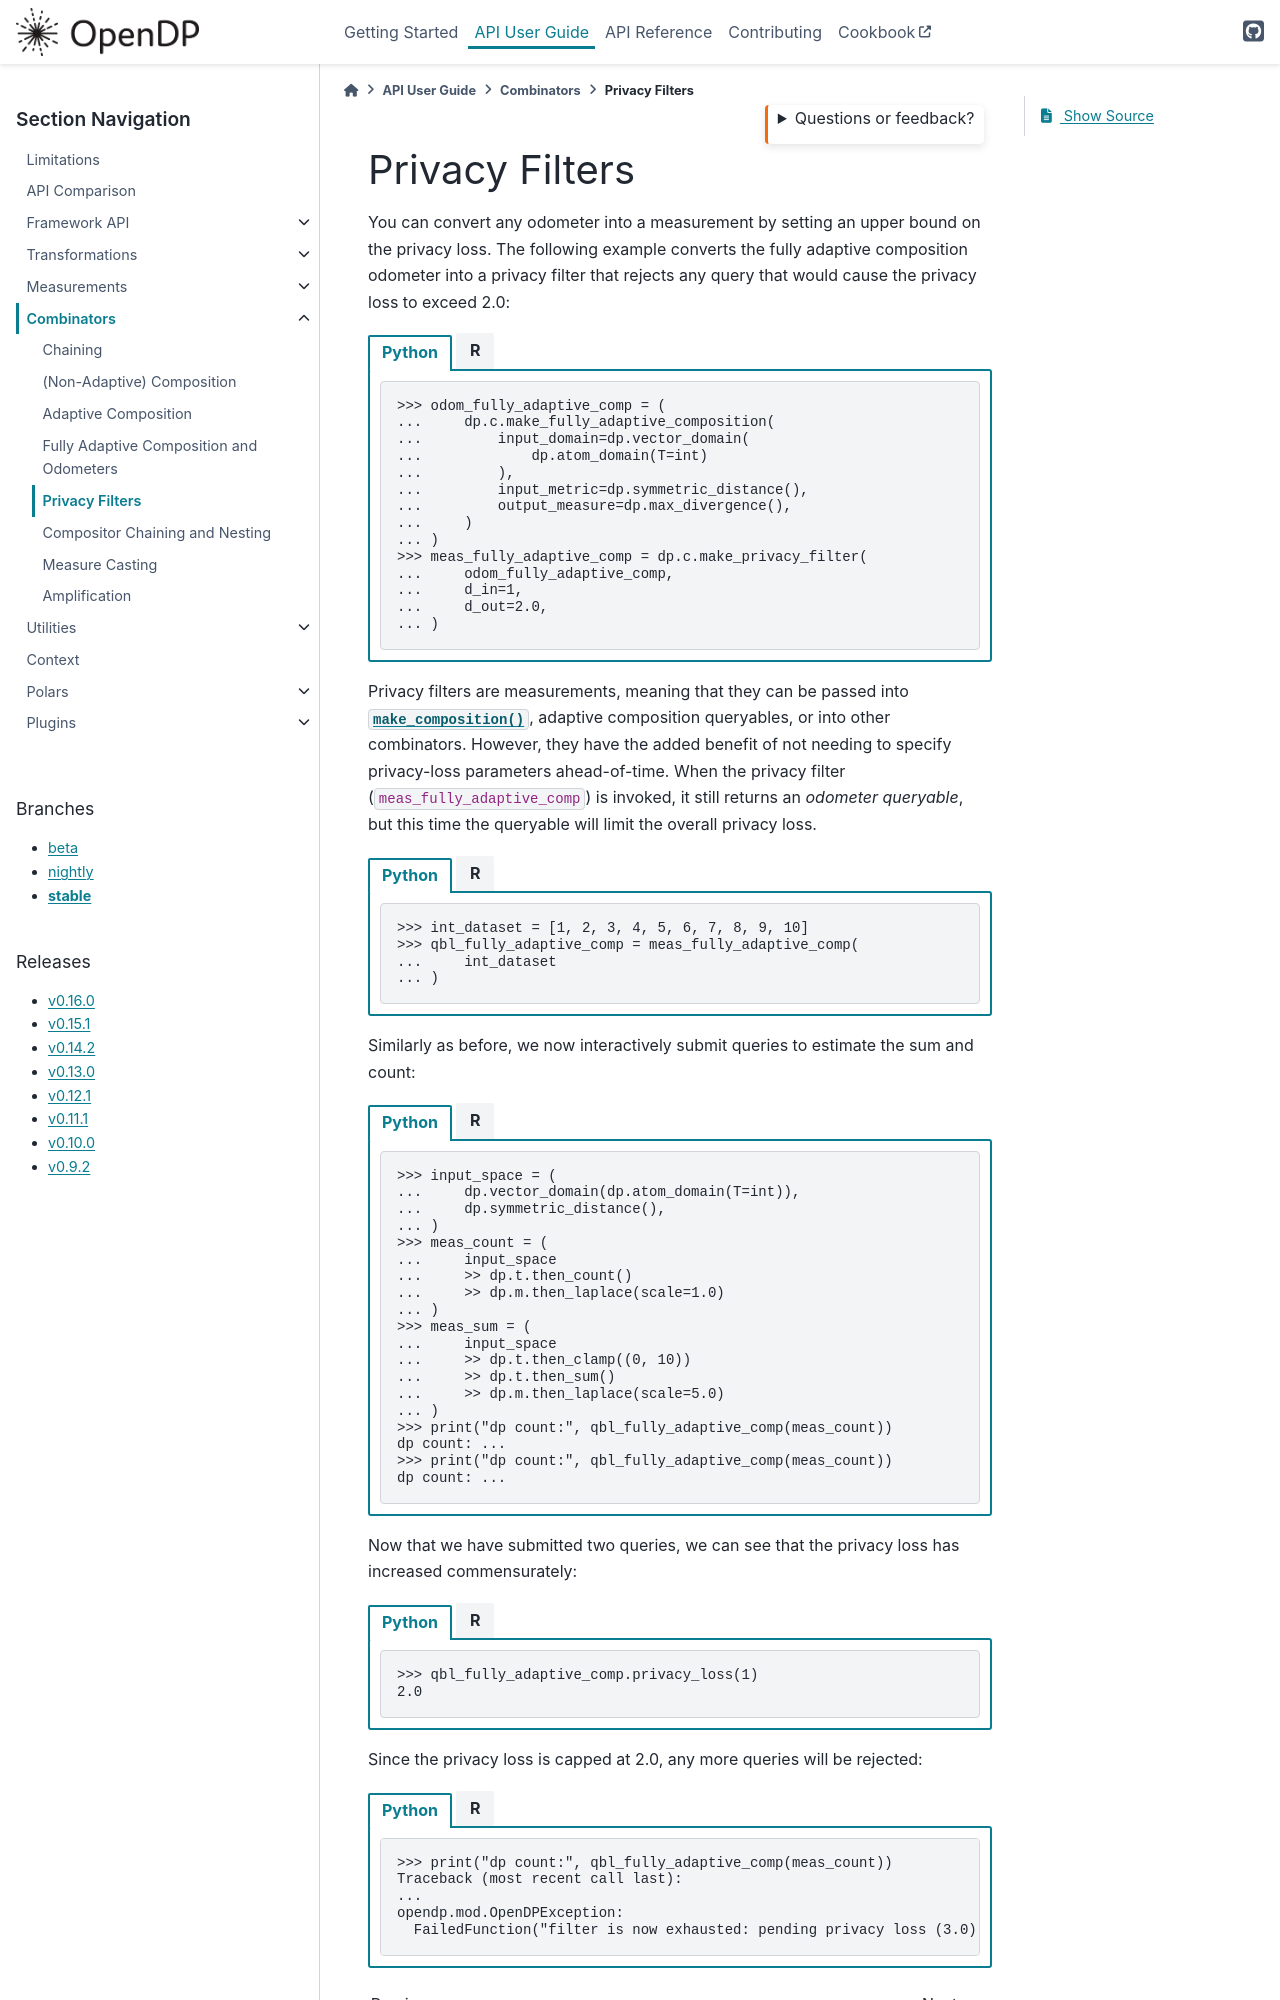

repository: opendp/opendp · page: en/stable/api/user-guide/combinators/privacy-filters.html · generator: sphinx


Privacy Filters
---------------

You can convert any odometer into a measurement by setting an upper bound on the privacy loss.
The following example converts the fully adaptive composition odometer into a privacy filter
that rejects any query that would cause the privacy loss to exceed 2.0:

.. tab-set::

    .. tab-item:: Python
        :sync: python

        .. code:: pycon

            >>> odom_fully_adaptive_comp = (
            ...     dp.c.make_fully_adaptive_composition(
            ...         input_domain=dp.vector_domain(
            ...             dp.atom_domain(T=int)
            ...         ),
            ...         input_metric=dp.symmetric_distance(),
            ...         output_measure=dp.max_divergence(),
            ...     )
            ... )
            >>> meas_fully_adaptive_comp = dp.c.make_privacy_filter(
            ...     odom_fully_adaptive_comp,
            ...     d_in=1,
            ...     d_out=2.0,
            ... )

    .. tab-item:: R
        :sync: r

        .. literalinclude:: code/compositors-framework.R
            :language: r
            :start-after: privacy-filter
            :end-before: /privacy-filter

Privacy filters are measurements, meaning that they can be passed into :func:`~opendp.combinators.make_composition`,
adaptive composition queryables, or into other combinators.
However, they have the added benefit of not needing to specify privacy-loss parameters ahead-of-time.
When the privacy filter (``meas_fully_adaptive_comp``) is invoked,
it still returns an *odometer queryable*, but this time the queryable will limit the overall privacy loss.

.. tab-set::

    .. tab-item:: Python
        :sync: python

        .. code:: pycon

            >>> int_dataset = [1, 2, 3, 4, 5, 6, 7, 8, 9, 10]
            >>> qbl_fully_adaptive_comp = meas_fully_adaptive_comp(
            ...     int_dataset
            ... )

    .. tab-item:: R
        :sync: r

        .. literalinclude:: code/compositors-framework.R
            :language: r
            :start-after: privacy-filter-invoke
            :end-before: /privacy-filter-invoke

Similarly as before, we now interactively submit queries to estimate the
sum and count:

.. tab-set::

    .. tab-item:: Python
        :sync: python

        .. code:: pycon

            >>> input_space = (
            ...     dp.vector_domain(dp.atom_domain(T=int)),
            ...     dp.symmetric_distance(),
            ... )
            >>> meas_count = (
            ...     input_space
            ...     >> dp.t.then_count()
            ...     >> dp.m.then_laplace(scale=1.0)
            ... )
            >>> meas_sum = (
            ...     input_space
            ...     >> dp.t.then_clamp((0, 10))
            ...     >> dp.t.then_sum()
            ...     >> dp.m.then_laplace(scale=5.0)
            ... )
            >>> print("dp count:", qbl_fully_adaptive_comp(meas_count))
            dp count: ...
            >>> print("dp count:", qbl_fully_adaptive_comp(meas_count))
            dp count: ...

    .. tab-item:: R
        :sync: r

        .. literalinclude:: code/compositors-framework.R
            :language: r
            :start-after: privacy-filter-eval1
            :end-before: /privacy-filter-eval1

Now that we have submitted two queries, we can see that the privacy loss has increased commensurately:

.. tab-set::

    .. tab-item:: Python
        :sync: python

        .. code:: pycon

            >>> qbl_fully_adaptive_comp.privacy_loss(1)
            2.0

    .. tab-item:: R
        :sync: r

        .. literalinclude:: code/compositors-framework.R
            :language: r
            :start-after: privacy-filter-loss1
            :end-before: /privacy-filter-loss1

Since the privacy loss is capped at 2.0, any more queries will be rejected:

.. tab-set::

    .. tab-item:: Python
        :sync: python

        .. code:: pycon
